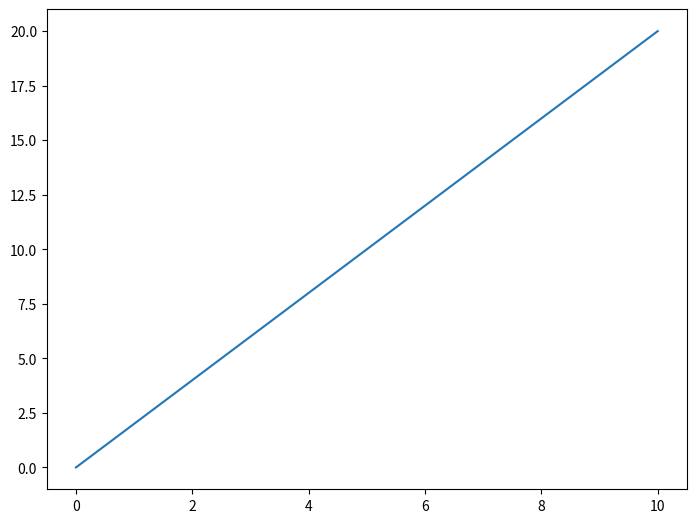

Source code (Python):
'''using matplotlib for graphs and visualisations '''
from matplotlib import pyplot as plt
import numpy as np 

x=np.arange(0,11)
print(x)
y=x*2
'''plt.plot(x,y)
plt.title("first graph")
plt.xlabel("X axis")
plt.ylabel("Y axis")
plt.xlim(0) 
plt.ylim(0)
plt.show() will display the figure 
plt.savefig('first_plot.jpg') will save the figure'''

#plt.figure() creates a blank canvas where we can add our own axes and plot graphs
fig = plt.figure()
axes=fig.add_axes([0.1, 0.1, 1, 1]) # [left, bottom, width, height]
axes.plot(x, y) #plotting on those set of axes
plt.show()
